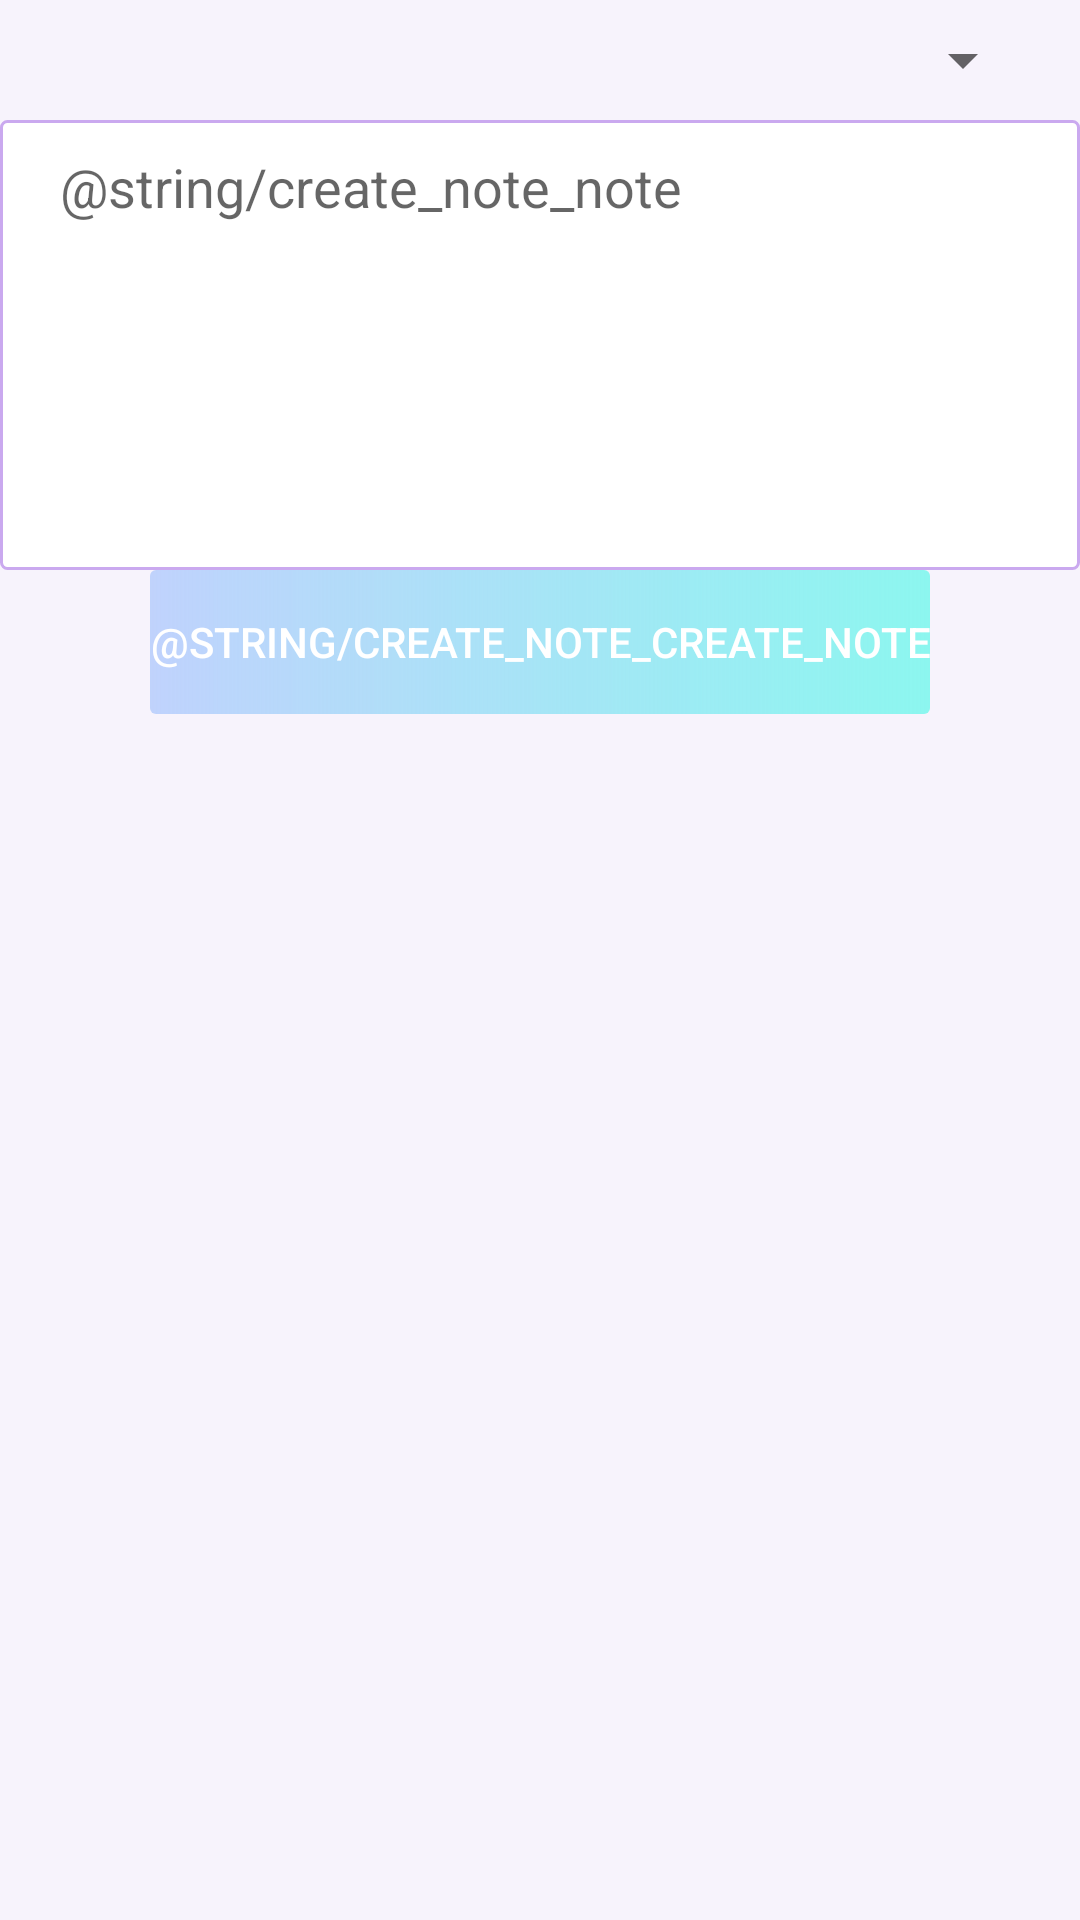

Write the Android layout XML for this screen, with the resource values it uses.
<!-- AndroidManifest.xml: application theme AppTheme -->
<!-- res/layout/activity_create_note.xml -->
<?xml version="1.0" encoding="utf-8"?>
<androidx.constraintlayout.widget.ConstraintLayout xmlns:android="http://schemas.android.com/apk/res/android"
    xmlns:app="http://schemas.android.com/apk/res-auto"
    xmlns:tools="http://schemas.android.com/tools"
    android:layout_width="match_parent"
    android:layout_height="match_parent"
    tools:context="com.example.virtualfridge.domain.createEvent.CreateEventActivity"
    android:background="@color/main_background">

    <Spinner
        android:id="@+id/spFamilyMembers"
        android:layout_width="match_parent"
        android:layout_height="wrap_content"
        app:layout_constraintTop_toTopOf="parent"
        style="@style/SpinnerStyle"/>

    <EditText
        android:id="@+id/etNote"
        android:layout_width="match_parent"
        android:layout_height="150dp"
        android:hint="@string/create_note_note"
        android:inputType="text|textMultiLine"
        android:gravity="top"
        app:layout_constraintTop_toBottomOf="@+id/spFamilyMembers"
        style="@style/FormInputs"/>

    <Button
        android:id="@+id/btnCreateNote"
        android:layout_width="wrap_content"
        android:layout_height="wrap_content"
        android:text="@string/create_note_create_note"
        app:layout_constraintLeft_toLeftOf="parent"
        app:layout_constraintRight_toRightOf="parent"
        app:layout_constraintTop_toBottomOf="@+id/etNote"
        style="@style/FormButton"/>

</androidx.constraintlayout.widget.ConstraintLayout>
<!-- resources referenced by this layout -->
<resources>
  <color name="main_background">#8cf6efff</color>
  <style name="FormButton" parent="">
          <item name="android:paddingTop">10dp</item>
          <item name="android:paddingBottom">10dp</item>
  
  
  
          <item name="android:layout_width">0dp</item>
          <item name="android:textAlignment">center</item>
          <item name="android:textColor">#ffffff</item>
          <item name="android:background">@drawable/buttons_bg</item>
      </style>
  <style name="FormInputs" parent="">
          <item name="android:paddingTop">10dp</item>
          <item name="android:paddingBottom">10dp</item>
          <item name="android:paddingLeft">20dp</item>
  
  
          <item name="android:layout_width">0dp</item>
          <item name="android:background">@drawable/input_edittext_bg</item>
      </style>
  <style name="SpinnerStyle">
          <item name="android:padding">20dp</item>
  
          <item name="android:minHeight">30dp</item>
          <item name="android:popupElevation">5dp</item>
          <item name="android:layout_marginStart">15dp</item>
          <item name="android:layout_marginEnd">15dp</item>
          <item name="android:popupBackground">@drawable/input_edittext_bg</item>
      </style>
  <style name="AppTheme" parent="Theme.AppCompat.Light.DarkActionBar">
          
          <item name="colorPrimary">@color/colorPrimary</item>
          <item name="colorPrimaryDark">@color/colorPrimaryDark</item>
          <item name="colorAccent">@color/colorAccent</item>
      </style>
  <!-- drawable buttons_bg (drawable) -->
  <?xml version="1.0" encoding="utf-8"?>
                  <shape xmlns:android="http://schemas.android.com/apk/res/android">
                      <corners android:radius="2dp"/>
                      <padding android:bottom="5dp"/>
                      <solid android:color="#3e156d"/>
                      <gradient
                          android:startColor="#3e156dff"
                          android:endColor="#8cf6ef"
                          android:angle="0"
                          />
                  </shape>
  <!-- drawable input_edittext_bg (drawable) -->
  <?xml version="1.0" encoding="utf-8"?>
  <shape xmlns:android="http://schemas.android.com/apk/res/android">
      <corners android:radius="2dp"/>
      <stroke android:width="1dp"
          android:color="#caa9ef"
          />
      <solid android:color="@color/white"/>
  
  </shape>
  <color name="colorPrimary">#008577</color>
  <color name="colorPrimaryDark">#00574B</color>
  <color name="colorAccent">#D81B60</color>
  <color name="white">#FFF</color>
</resources>
